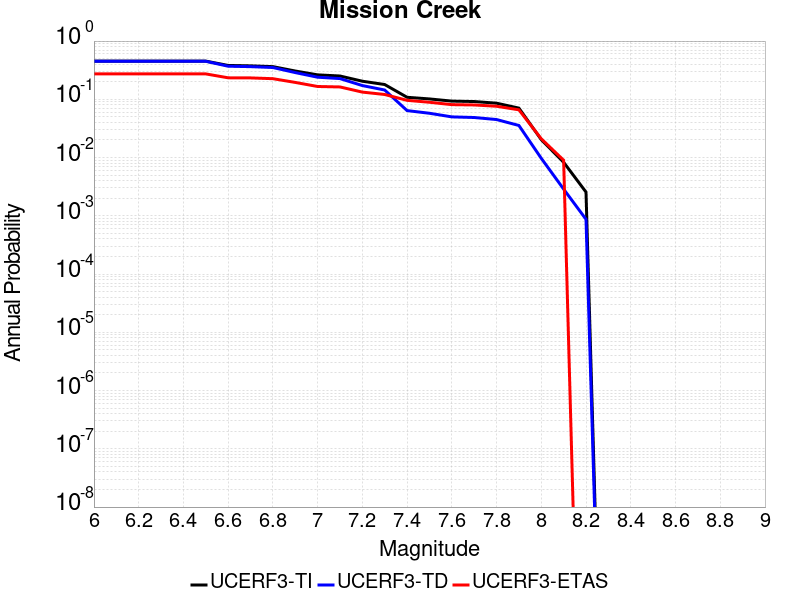

Values plotted in this chart, from the file beside it:
Magnitude, UCERF3-TI Prob, UCERF3-TD Prob, UCERF3-ETAS Prob
6.0, 0.4526, 0.4494, 0.273
6.1, 0.4526, 0.4494, 0.273
6.2, 0.4526, 0.4494, 0.273
6.3, 0.4526, 0.4494, 0.273
6.4, 0.4526, 0.4494, 0.273
6.5, 0.4526, 0.4494, 0.273
6.6, 0.3813, 0.3701, 0.234
6.7, 0.3754, 0.3638, 0.233
6.8, 0.364, 0.3514, 0.226
6.9, 0.3061, 0.2876, 0.195
7.0, 0.2629, 0.2396, 0.166
7.1, 0.2513, 0.2269, 0.163
7.2, 0.2045, 0.1722, 0.133
7.3, 0.1794, 0.1443, 0.121
7.4, 0.1084, 0.06402, 0.096
7.5, 0.1015, 0.05761, 0.089
7.6, 0.09312, 0.04993, 0.081
7.7, 0.0916, 0.04872, 0.08
7.8, 0.08581, 0.04495, 0.076
7.9, 0.07062, 0.03555, 0.066
8.0, 0.02031, 0.009711, 0.021
8.1, 0.008297, 0.002871, 0.009
8.2, 0.002554, 8.7078323E-4, 0.0
